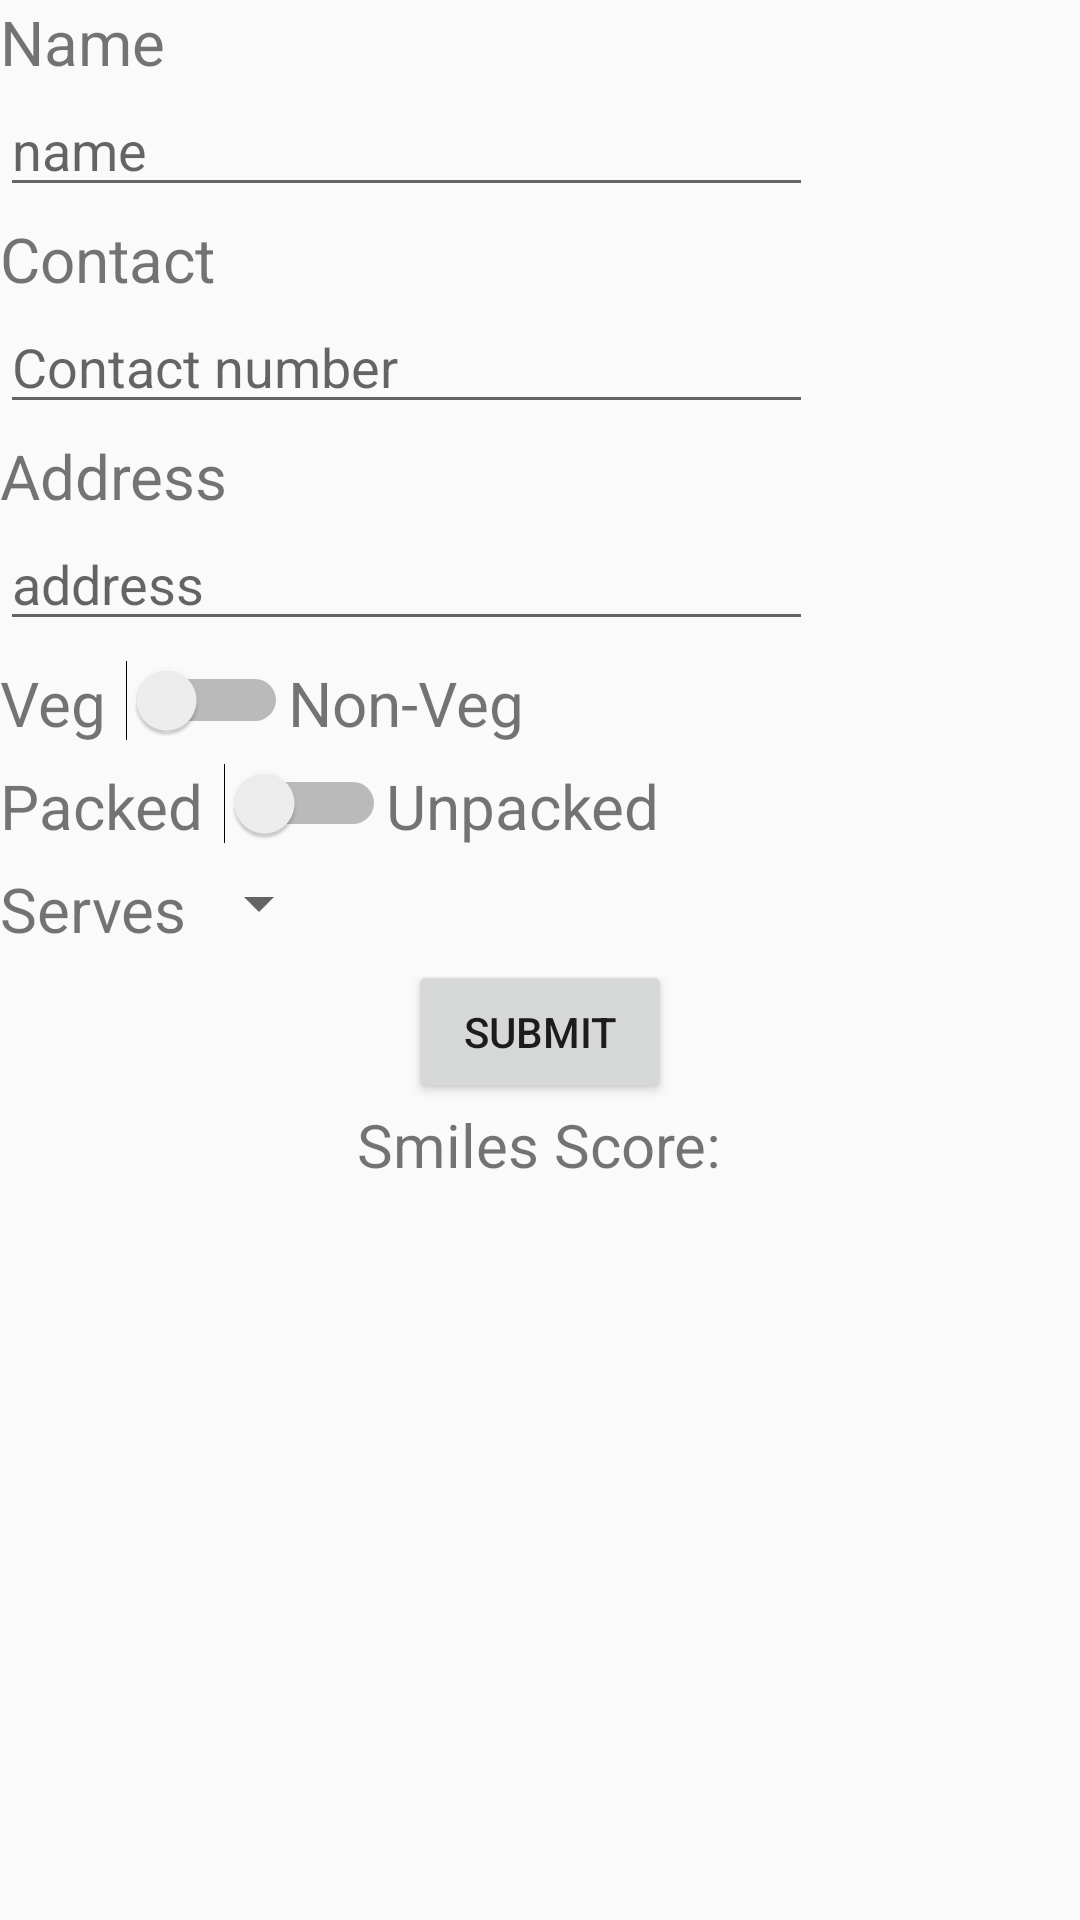

Produce the Android XML layout that renders to this screen, including the resource entries it uses.
<!-- AndroidManifest.xml: application theme AppTheme -->
<!-- res/layout/content_home_form.xml -->
<?xml version="1.0" encoding="utf-8"?>

<LinearLayout xmlns:android="http://schemas.android.com/apk/res/android"
    xmlns:app="http://schemas.android.com/apk/res-auto"
    xmlns:tools="http://schemas.android.com/tools"
    android:layout_width="match_parent"
    android:layout_height="match_parent"
    android:orientation="vertical"
    android:layout_margin="50px"
    app:layout_behavior="@string/appbar_scrolling_view_behavior"
    tools:context="com.example.srilekha.foodbin.HomeForm"
    tools:showIn="@layout/app_bar_home_form">

    <TextView
        android:id="@+id/name"
        android:layout_width="wrap_content"
        android:layout_height="wrap_content"
        android:text="Name"

        android:textSize="10pt"></TextView>

    <EditText
        android:id="@+id/ename"
        android:layout_width="271dp"
        android:layout_height="wrap_content"
        android:layout_marginBottom="10px"
        android:hint="name"
        android:inputType="textEmailAddress"></EditText>

    <TextView
        android:id="@+id/cont"
        android:layout_width="wrap_content"
        android:layout_height="wrap_content"
        android:text="Contact"
        android:textSize="10pt"></TextView>


    <EditText
        android:id="@+id/econt"
        android:layout_width="271dp"
        android:layout_height="wrap_content"
        android:layout_marginBottom="10px"
        android:hint="Contact number"
        android:inputType="textEmailAddress"></EditText>

    <TextView
        android:id="@+id/addr"
        android:layout_width="wrap_content"
        android:layout_height="wrap_content"
        android:text="Address"

        android:textSize="10pt"></TextView>

    <EditText
        android:id="@+id/eaddr"
        android:layout_width="271dp"
        android:layout_height="wrap_content"
        android:hint="address"
        android:layout_marginBottom="10px"
        android:inputType="textEmailAddress"></EditText>


    <LinearLayout
        android:layout_width="wrap_content"
        android:orientation="horizontal"
        android:layout_height="wrap_content">

        

        <TextView
            android:id="@+id/type"
            android:layout_width="wrap_content"
            android:layout_height="wrap_content"
            android:text="Veg"
            android:layout_marginTop="10px"
            android:layout_marginBottom="10px"
            android:textSize="10pt"></TextView>

        <Switch
            android:id="@+id/stype"
            android:layout_marginLeft="20px"
            android:layout_width="wrap_content"
            android:layout_height="wrap_content"/>

        <TextView
            android:id="@+id/type1"
            android:layout_width="wrap_content"
            android:layout_height="wrap_content"
            android:text="Non-Veg"
            android:layout_marginTop="10px"
            android:layout_marginBottom="10px"
            android:textSize="10pt"></TextView>

    </LinearLayout>

    <LinearLayout
        android:layout_width="wrap_content"
        android:orientation="horizontal"
        android:layout_height="wrap_content">

        

        <TextView
            android:id="@+id/pack"
            android:layout_width="wrap_content"
            android:layout_height="wrap_content"
            android:text="Packed"
            android:layout_marginTop="10px"
            android:layout_marginBottom="10px"
            android:textSize="10pt"></TextView>

        <Switch
            android:id="@+id/spack"
            android:layout_marginLeft="20px"
            android:layout_width="wrap_content"
            android:layout_height="wrap_content"/>

        <TextView
            android:id="@+id/pack1"
            android:layout_width="wrap_content"
            android:layout_height="wrap_content"
            android:text="Unpacked"
            android:layout_marginTop="10px"
            android:layout_marginBottom="10px"
            android:textSize="10pt"></TextView>

    </LinearLayout>

    <LinearLayout
        android:layout_width="wrap_content"
        android:orientation="horizontal"
        android:layout_height="wrap_content">

    <TextView
        android:id="@+id/howmany"
        android:layout_width="wrap_content"
        android:layout_height="wrap_content"
        android:text="Serves"
        android:layout_marginTop="10px"
        android:layout_marginBottom="10px"
        android:textSize="10pt"></TextView>

    <Spinner
        android:layout_marginTop="10px"
        android:id="@+id/qspinner"
        android:textColor="#FF0F00"
        android:textSize="20sp"
        android:gravity="left"
        android:layout_width="fill_parent"
        android:layout_height="wrap_content"
        android:visibility="visible" />

    </LinearLayout>

    <LinearLayout
        android:layout_width="match_parent"
        android:gravity="center"
        android:orientation="vertical"
        android:layout_height="wrap_content">

    <Button
        android:id="@+id/submit"
        android:layout_height="wrap_content"
        android:layout_width="wrap_content"
        android:text="Submit" />

        <LinearLayout
            android:layout_width="match_parent"
            android:layout_height="wrap_content"
            android:gravity="center"
            android:orientation="horizontal">
        <TextView
            android:layout_width="wrap_content"
            android:layout_height="wrap_content"
            android:text="Smiles Score:"
            android:textColor="@color/BlueViolet"
            android:textSize="20dp"/>

        <TextView
            android:layout_width="wrap_content"
            android:layout_height="wrap_content"
            android:gravity="center"
            android:text=""
            android:id="@+id/score"
            android:textColor="@color/BlueViolet"
            android:textSize="20dp"/>


        </LinearLayout>

    </LinearLayout>

</LinearLayout>
<!-- res/layout/app_bar_home_form.xml (included above) -->
<?xml version="1.0" encoding="utf-8"?>
<android.support.design.widget.CoordinatorLayout xmlns:android="http://schemas.android.com/apk/res/android"
    xmlns:app="http://schemas.android.com/apk/res-auto"
    xmlns:tools="http://schemas.android.com/tools"
    android:layout_width="match_parent"
    android:layout_height="match_parent"
    tools:context="com.example.srilekha.foodbin.HomeForm">

    <android.support.design.widget.AppBarLayout
        android:layout_width="match_parent"
        android:layout_height="wrap_content"
        android:theme="@style/AppTheme.AppBarOverlay">

        <android.support.v7.widget.Toolbar
            android:id="@+id/toolbar"
            android:layout_width="match_parent"
            android:layout_height="?attr/actionBarSize"
            android:background="?attr/colorPrimary"
            app:popupTheme="@style/AppTheme.PopupOverlay" />

    </android.support.design.widget.AppBarLayout>

    <include layout="@layout/content_home_form" />



</android.support.design.widget.CoordinatorLayout>
<!-- resources referenced by this layout -->
<resources>
  <style name="AppTheme.AppBarOverlay" parent="ThemeOverlay.AppCompat.Dark.ActionBar" />
  <style name="AppTheme.PopupOverlay" parent="ThemeOverlay.AppCompat.Light" />
  <style name="AppTheme" parent="Theme.AppCompat.Light.DarkActionBar">
          
          <item name="colorPrimary">@color/colorPrimary</item>
          <item name="colorPrimaryDark">@color/colorPrimaryDark</item>
          <item name="colorAccent">@color/colorAccent</item>
      </style>
  <!-- not gathered from this repository: default colours our renderer supplied (Android Studio template values) -->
  <color name="colorPrimary">#FF6200EE</color>
  <color name="colorPrimaryDark">#FF3700B3</color>
  <color name="colorAccent">#FF03DAC5</color>
</resources>
